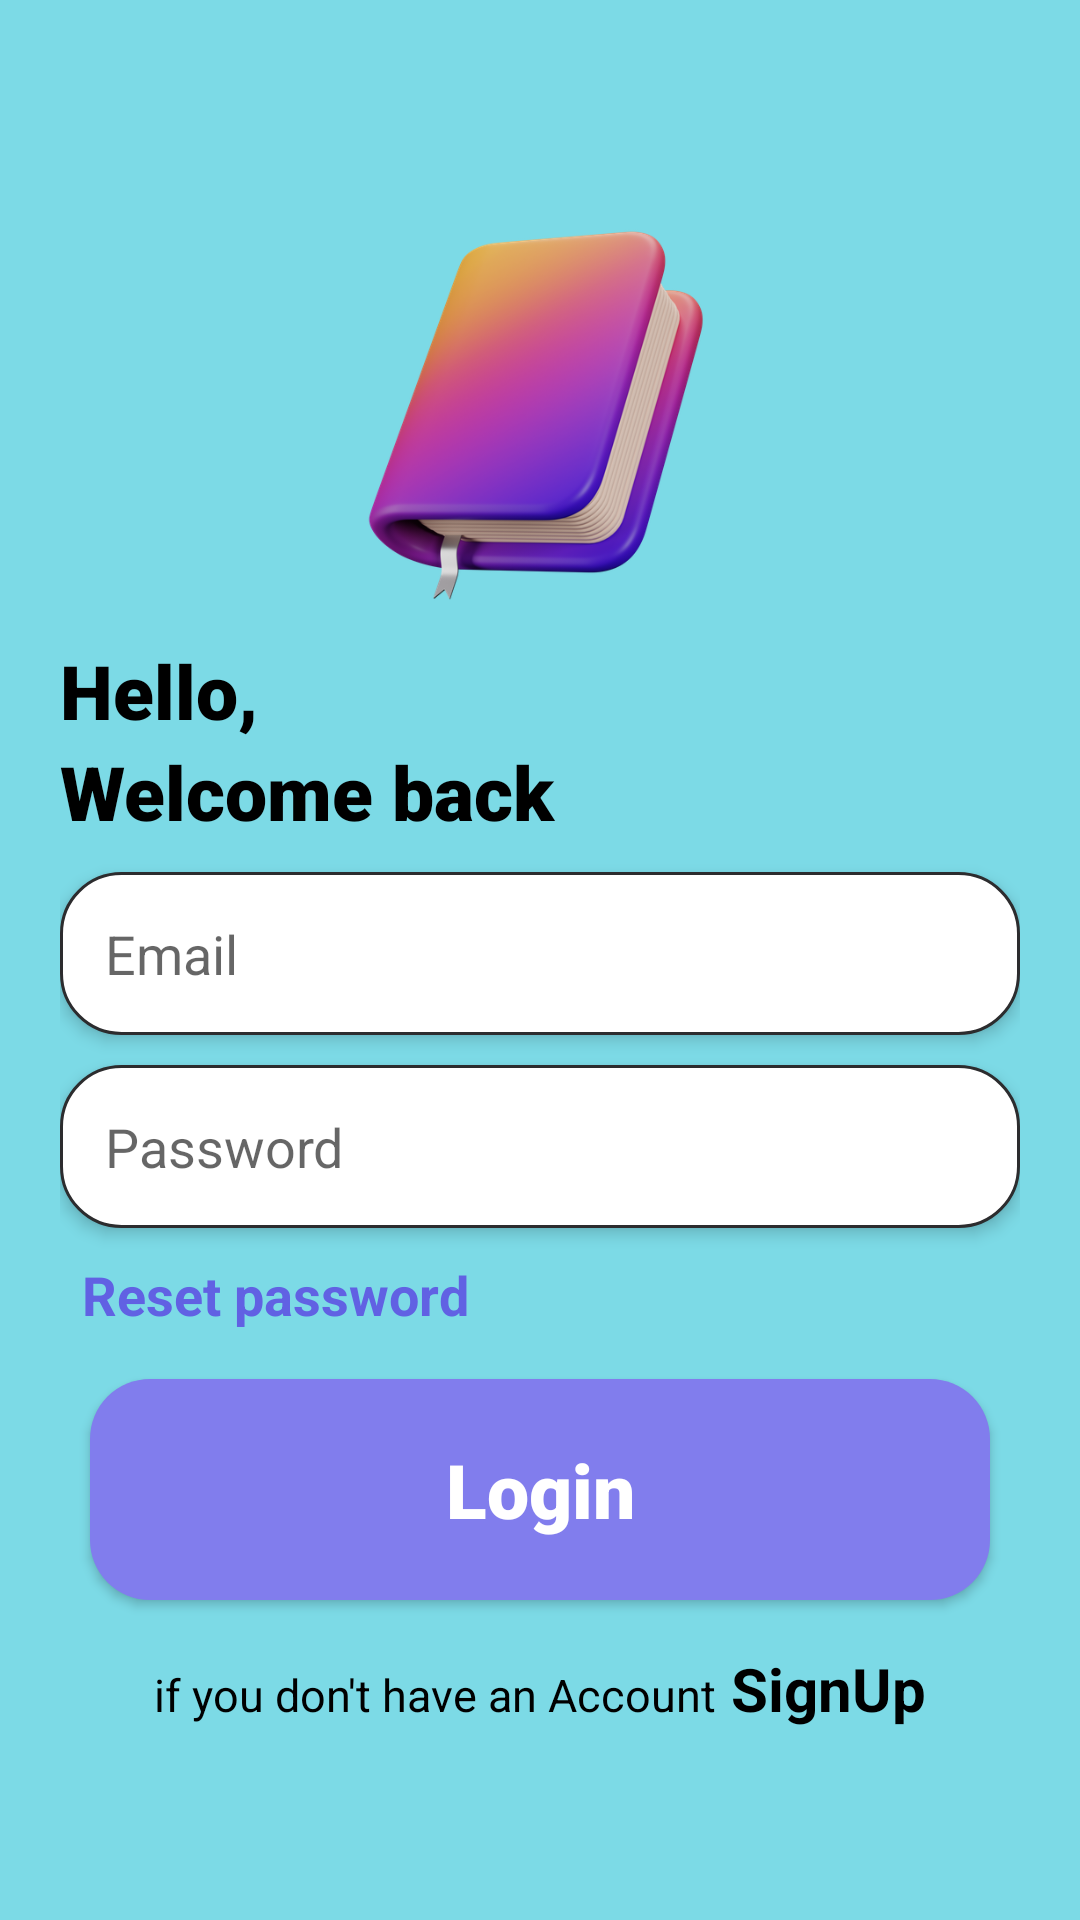

Produce the Android XML layout that renders to this screen, including the resource entries it uses.
<!-- AndroidManifest.xml: application theme Theme.NotesApp -->
<!-- res/layout/activity_login.xml -->
<?xml version="1.0" encoding="utf-8"?>
<androidx.constraintlayout.widget.ConstraintLayout xmlns:android="http://schemas.android.com/apk/res/android"
    xmlns:app="http://schemas.android.com/apk/res-auto"
    xmlns:tools="http://schemas.android.com/tools"
    android:layout_width="match_parent"
    android:layout_height="match_parent"
    tools:context=".MainActivity"
    android:background="@color/my_secondary">

    <LinearLayout
        android:layout_width="match_parent"
        android:layout_height="match_parent"
        android:layout_margin="10dp"
        android:layout_marginBottom="9dp"
        android:gravity="center"
        android:orientation="vertical"
        android:padding="10dp"
        app:layout_constraintBottom_toBottomOf="parent"
        app:layout_constraintEnd_toEndOf="parent"
        app:layout_constraintStart_toStartOf="parent"
        app:layout_constraintTop_toTopOf="parent">

        <ImageView
            android:layout_width="150dp"
            android:layout_height="150dp"
            android:src="@drawable/notes" />

        <TextView
            style="@style/textStyleSize"
            android:layout_width="match_parent"
            android:layout_height="wrap_content"
            android:text="Hello,"
            android:textColor="@color/black" />

        <TextView
            style="@style/textStyleSize"
            android:layout_width="match_parent"
            android:layout_height="wrap_content"
            android:text="Welcome back"
            android:textColor="@color/black" />

        
        
        
        
        
        
        
        

        

        <EditText
            android:id="@+id/loginEml"
            android:layout_width="match_parent"
            android:layout_height="wrap_content"
            android:layout_marginTop="10dp"
            android:background="@drawable/background_edittext"
            android:elevation="3dp"
            android:hint="@string/hintE"
            android:inputType="text"
            android:padding="15dp" />

        <EditText
            android:id="@+id/loginPwd"
            android:layout_width="match_parent"
            android:layout_height="wrap_content"
            android:layout_marginTop="10dp"
            android:background="@drawable/background_edittext"
            android:elevation="3dp"
            android:hint="@string/hintP"
            android:inputType="text"
            android:padding="15dp" />

        
        
        
        
        
        
        
        
        


        <TextView
            android:id="@+id/resetPassword"
            android:layout_width="match_parent"
            android:layout_height="wrap_content"
            android:layout_marginLeft="5dp"
            android:layout_marginTop="10dp"
            android:text="Reset password"
            android:textAlignment="textStart"
            android:textColor="@color/blue"
            android:textSize="18sp"
            android:textStyle="bold" />

        <com.google.android.material.button.MaterialButton
            android:id="@+id/loginButton"
            style="@style/textStyleSize"
            android:layout_width="match_parent"
            android:layout_height="wrap_content"
            android:layout_margin="10dp"
            android:padding="20dp"
            android:text="Login"
            app:cornerRadius="20dp" />

        <LinearLayout
            android:layout_width="wrap_content"
            android:layout_height="wrap_content"
            android:orientation="horizontal">

            <TextView
                android:layout_width="match_parent"
                android:layout_height="wrap_content"
                android:text="if you don't have an Account"
                android:textColor="@color/black"
                android:textSize="15sp" />

            <TextView
                android:id="@+id/signUpText"
                android:layout_width="match_parent"
                android:layout_height="wrap_content"
                android:layout_marginLeft="5dp"
                android:text="SignUp"
                android:textColor="@color/black"
                android:textSize="20sp"
                android:textStyle="bold" />
        </LinearLayout>

    </LinearLayout>



</androidx.constraintlayout.widget.ConstraintLayout>
<!-- resources referenced by this layout -->
<resources>
  <color name="black">#FF000000</color>
  <color name="blue">#6161E3</color>
  <color name="my_secondary">#7CDAE6</color>
  <!-- drawable background_edittext (drawable) -->
  <?xml version="1.0" encoding="utf-8"?>
  <shape xmlns:android="http://schemas.android.com/apk/res/android">
  
      <corners android:radius="20dp" ></corners>
      <solid android:color="@color/white"/>
    <stroke android:color="#2C2C2E" android:width="1dp"></stroke>
  
  </shape>
  <!-- drawable notes: png bitmap (drawable, 187454 bytes) -->
  <string name="hintC">Confirm Password</string>
  <string name="hintE">Email</string>
  <string name="hintP">Password</string>
  <string name="hintU">Username</string>
  <style name="textStyleSize" parent="Theme.MaterialComponents.DayNight.NoActionBar">
          <item name="android:textColor">@color/white</item>
          <item name="fontFamily">sans-serif-black</item>
          <item name="android:textSize">25sp</item>
          <item name="android:textStyle">bold</item>
  
      </style>
  <style name="Theme.NotesApp" parent="Base.Theme.NotesApp">
          <item name="background">@color/bg</item>
      </style>
  <color name="white">#FFFFFFFF</color>
  <style name="Base.Theme.NotesApp" parent="Theme.MaterialComponents.DayNight.NoActionBar">
          
          
          
          <item name="colorPrimary">@color/my_primary</item>
          <item name="colorPrimaryVariant">@color/my_primary</item>
          <item name="colorOnPrimary">@color/black</item>
  
          <item name="colorSecondaryVariant">@color/my_secondary</item>
          <item name="colorOnSecondary">@color/my_secondary</item>
          <item name="colorSecondary">@color/my_secondary</item>
  
      </style>
  <color name="bg">#A82B2B</color>
  <color name="my_primary">#817DED</color>
</resources>
